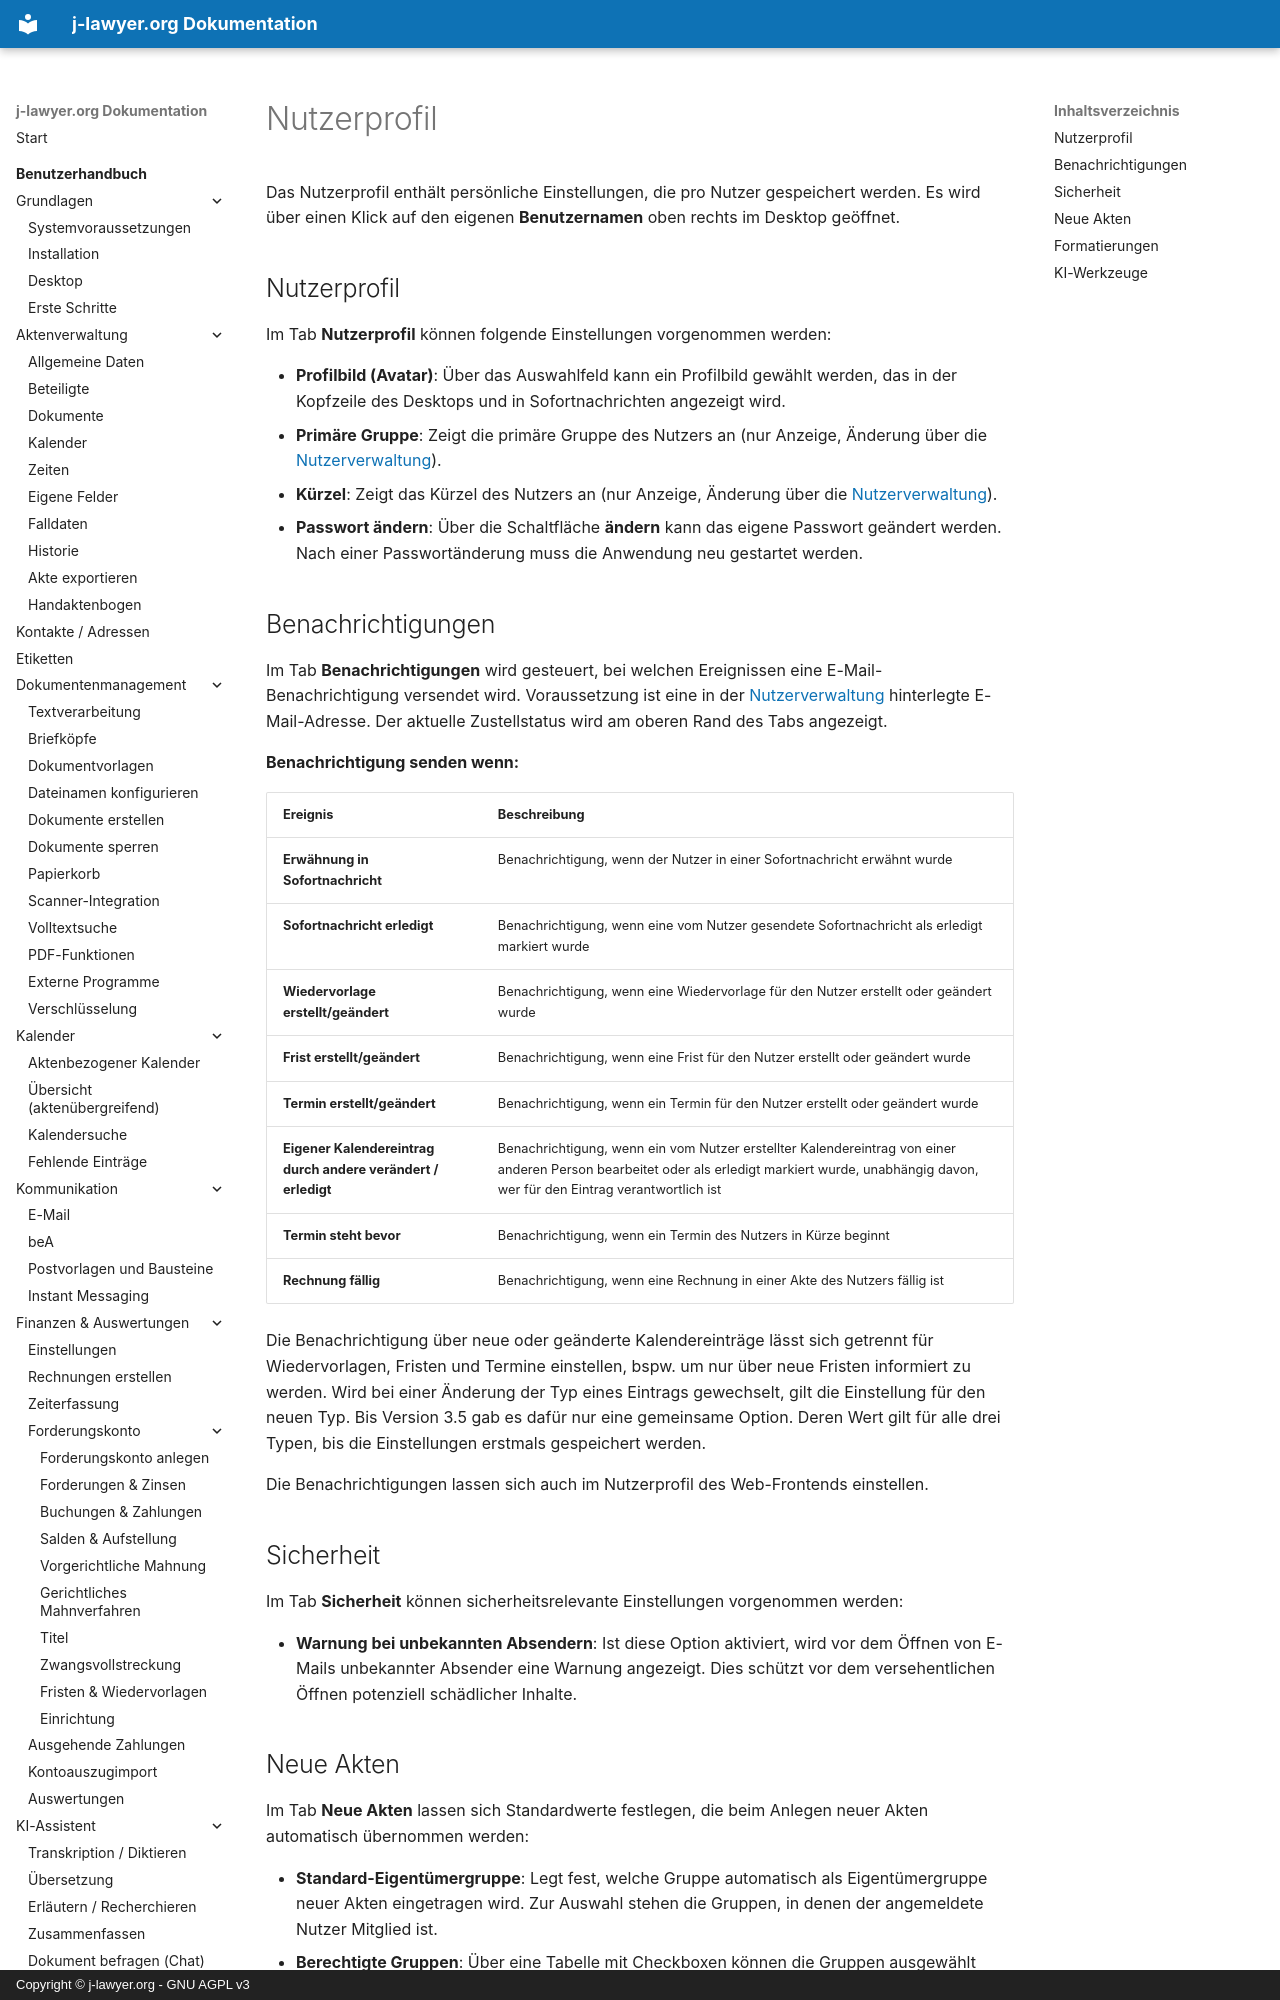

repository: jlawyerorg/j-lawyer-documentation · page: benutzerhandbuch/nutzerprofil/index.html · generator: mkdocs · copyright: Copyright © j-lawyer.org - GNU AGPL v3

# Nutzerprofil {#nutzerprofil}

Das Nutzerprofil enthält persönliche Einstellungen, die pro Nutzer gespeichert werden. Es wird über einen Klick auf den eigenen **Benutzernamen** oben rechts im Desktop geöffnet.

## Nutzerprofil {#tab-nutzerprofil}

Im Tab **Nutzerprofil** können folgende Einstellungen vorgenommen werden:

- **Profilbild (Avatar)**: Über das Auswahlfeld kann ein Profilbild gewählt werden, das in der Kopfzeile des Desktops und in Sofortnachrichten angezeigt wird.
- **Primäre Gruppe**: Zeigt die primäre Gruppe des Nutzers an (nur Anzeige, Änderung über die [Nutzerverwaltung](nutzerverwaltung.md#kuerzel-gruppen)).
- **Kürzel**: Zeigt das Kürzel des Nutzers an (nur Anzeige, Änderung über die [Nutzerverwaltung](nutzerverwaltung.md#kuerzel-gruppen)).
- **Passwort ändern**: Über die Schaltfläche **ändern** kann das eigene Passwort geändert werden. Nach einer Passwortänderung muss die Anwendung neu gestartet werden.

## Benachrichtigungen {#benachrichtigungen}

Im Tab **Benachrichtigungen** wird gesteuert, bei welchen Ereignissen eine E-Mail-Benachrichtigung versendet wird. Voraussetzung ist eine in der [Nutzerverwaltung](nutzerverwaltung.md#stammdaten) hinterlegte E-Mail-Adresse. Der aktuelle Zustellstatus wird am oberen Rand des Tabs angezeigt.

**Benachrichtigung senden wenn:**

| Ereignis | Beschreibung |
|----------|-------------|
| **Erwähnung in Sofortnachricht** | Benachrichtigung, wenn der Nutzer in einer Sofortnachricht erwähnt wurde |
| **Sofortnachricht erledigt** | Benachrichtigung, wenn eine vom Nutzer gesendete Sofortnachricht als erledigt markiert wurde |
| **Wiedervorlage erstellt/geändert** | Benachrichtigung, wenn eine Wiedervorlage für den Nutzer erstellt oder geändert wurde |
| **Frist erstellt/geändert** | Benachrichtigung, wenn eine Frist für den Nutzer erstellt oder geändert wurde |
| **Termin erstellt/geändert** | Benachrichtigung, wenn ein Termin für den Nutzer erstellt oder geändert wurde |
| **Eigener Kalendereintrag durch andere verändert / erledigt** | Benachrichtigung, wenn ein vom Nutzer erstellter Kalendereintrag von einer anderen Person bearbeitet oder als erledigt markiert wurde, unabhängig davon, wer für den Eintrag verantwortlich ist |
| **Termin steht bevor** | Benachrichtigung, wenn ein Termin des Nutzers in Kürze beginnt |
| **Rechnung fällig** | Benachrichtigung, wenn eine Rechnung in einer Akte des Nutzers fällig ist |

Die Benachrichtigung über neue oder geänderte Kalendereinträge lässt sich getrennt für Wiedervorlagen, Fristen und Termine einstellen, bspw. um nur über neue Fristen informiert zu werden. Wird bei einer Änderung der Typ eines Eintrags gewechselt, gilt die Einstellung für den neuen Typ. Bis Version 3.5 gab es dafür nur eine gemeinsame Option. Deren Wert gilt für alle drei Typen, bis die Einstellungen erstmals gespeichert werden.

Die Benachrichtigungen lassen sich auch im Nutzerprofil des Web-Frontends einstellen.
